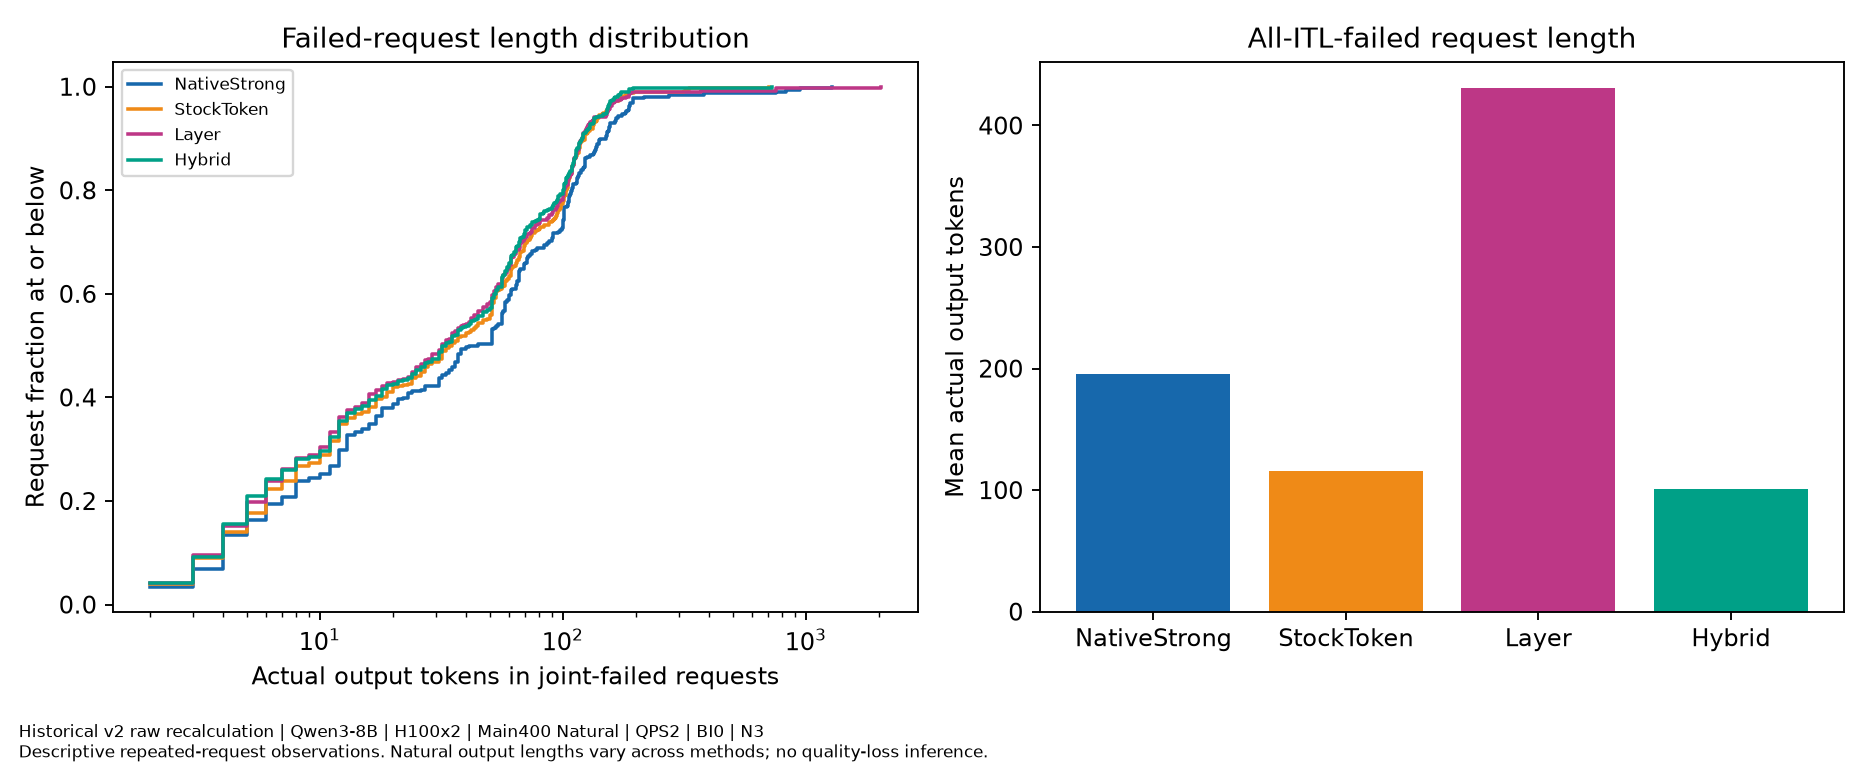

The file beside this chart, header and first rows:
family, QPS, requests_per_start, independent_starts, model_revision, dataset_SHA256, numerical_mode, B, S, KV_GiB_per_GPU, KV_block_tokens, client_scope, throughput_scope, source_and_GPU_metadata, evidence, record_type, method, joint_fail_count, joint_fail_output_mean, TTFT_fail_count, TTFT_fail_output_mean, ITL_fail_count, ITL_fail_output_mean, output_tokens
Historical_Main400_Natural, 2.0, 400, 3, b968826d9c46dd6066d109eabc6255188de91218, 0845a0e44f001acf55dfd16407dc05e80dc56103…, BI0, 8192, 1024, 42, 128, Coordinator delivery,not HTTP, Output-only finite cohort,not sustainabl…, metrics_per_start.csv and request_slo_fa…, HISTORICAL_RAW_RECALCULATION, SUMMARY, NativeStrong, 318, 69.8, 285, 51.96, 52, 195.5, 
Historical_Main400_Natural, 2.0, 400, 3, b968826d9c46dd6066d109eabc6255188de91218, 0845a0e44f001acf55dfd16407dc05e80dc56103…, BI0, 8192, 1024, 42, 128, Coordinator delivery,not HTTP, Output-only finite cohort,not sustainabl…, metrics_per_start.csv and request_slo_fa…, HISTORICAL_RAW_RECALCULATION, JOINT_FAILED_OUTPUT_CDF, NativeStrong, , , , , , , 2
Historical_Main400_Natural, 2.0, 400, 3, b968826d9c46dd6066d109eabc6255188de91218, 0845a0e44f001acf55dfd16407dc05e80dc56103…, BI0, 8192, 1024, 42, 128, Coordinator delivery,not HTTP, Output-only finite cohort,not sustainabl…, metrics_per_start.csv and request_slo_fa…, HISTORICAL_RAW_RECALCULATION, JOINT_FAILED_OUTPUT_CDF, NativeStrong, , , , , , , 3
Historical_Main400_Natural, 2.0, 400, 3, b968826d9c46dd6066d109eabc6255188de91218, 0845a0e44f001acf55dfd16407dc05e80dc56103…, BI0, 8192, 1024, 42, 128, Coordinator delivery,not HTTP, Output-only finite cohort,not sustainabl…, metrics_per_start.csv and request_slo_fa…, HISTORICAL_RAW_RECALCULATION, JOINT_FAILED_OUTPUT_CDF, NativeStrong, , , , , , , 4
Historical_Main400_Natural, 2.0, 400, 3, b968826d9c46dd6066d109eabc6255188de91218, 0845a0e44f001acf55dfd16407dc05e80dc56103…, BI0, 8192, 1024, 42, 128, Coordinator delivery,not HTTP, Output-only finite cohort,not sustainabl…, metrics_per_start.csv and request_slo_fa…, HISTORICAL_RAW_RECALCULATION, JOINT_FAILED_OUTPUT_CDF, NativeStrong, , , , , , , 5
Historical_Main400_Natural, 2.0, 400, 3, b968826d9c46dd6066d109eabc6255188de91218, 0845a0e44f001acf55dfd16407dc05e80dc56103…, BI0, 8192, 1024, 42, 128, Coordinator delivery,not HTTP, Output-only finite cohort,not sustainabl…, metrics_per_start.csv and request_slo_fa…, HISTORICAL_RAW_RECALCULATION, JOINT_FAILED_OUTPUT_CDF, NativeStrong, , , , , , , 6
Historical_Main400_Natural, 2.0, 400, 3, b968826d9c46dd6066d109eabc6255188de91218, 0845a0e44f001acf55dfd16407dc05e80dc56103…, BI0, 8192, 1024, 42, 128, Coordinator delivery,not HTTP, Output-only finite cohort,not sustainabl…, metrics_per_start.csv and request_slo_fa…, HISTORICAL_RAW_RECALCULATION, JOINT_FAILED_OUTPUT_CDF, NativeStrong, , , , , , , 7
Historical_Main400_Natural, 2.0, 400, 3, b968826d9c46dd6066d109eabc6255188de91218, 0845a0e44f001acf55dfd16407dc05e80dc56103…, BI0, 8192, 1024, 42, 128, Coordinator delivery,not HTTP, Output-only finite cohort,not sustainabl…, metrics_per_start.csv and request_slo_fa…, HISTORICAL_RAW_RECALCULATION, JOINT_FAILED_OUTPUT_CDF, NativeStrong, , , , , , , 8
Historical_Main400_Natural, 2.0, 400, 3, b968826d9c46dd6066d109eabc6255188de91218, 0845a0e44f001acf55dfd16407dc05e80dc56103…, BI0, 8192, 1024, 42, 128, Coordinator delivery,not HTTP, Output-only finite cohort,not sustainabl…, metrics_per_start.csv and request_slo_fa…, HISTORICAL_RAW_RECALCULATION, JOINT_FAILED_OUTPUT_CDF, NativeStrong, , , , , , , 9
Historical_Main400_Natural, 2.0, 400, 3, b968826d9c46dd6066d109eabc6255188de91218, 0845a0e44f001acf55dfd16407dc05e80dc56103…, BI0, 8192, 1024, 42, 128, Coordinator delivery,not HTTP, Output-only finite cohort,not sustainabl…, metrics_per_start.csv and request_slo_fa…, HISTORICAL_RAW_RECALCULATION, JOINT_FAILED_OUTPUT_CDF, NativeStrong, , , , , , , 10
Historical_Main400_Natural, 2.0, 400, 3, b968826d9c46dd6066d109eabc6255188de91218, 0845a0e44f001acf55dfd16407dc05e80dc56103…, BI0, 8192, 1024, 42, 128, Coordinator delivery,not HTTP, Output-only finite cohort,not sustainabl…, metrics_per_start.csv and request_slo_fa…, HISTORICAL_RAW_RECALCULATION, JOINT_FAILED_OUTPUT_CDF, NativeStrong, , , , , , , 11
Historical_Main400_Natural, 2.0, 400, 3, b968826d9c46dd6066d109eabc6255188de91218, 0845a0e44f001acf55dfd16407dc05e80dc56103…, BI0, 8192, 1024, 42, 128, Coordinator delivery,not HTTP, Output-only finite cohort,not sustainabl…, metrics_per_start.csv and request_slo_fa…, HISTORICAL_RAW_RECALCULATION, JOINT_FAILED_OUTPUT_CDF, NativeStrong, , , , , , , 12
Historical_Main400_Natural, 2.0, 400, 3, b968826d9c46dd6066d109eabc6255188de91218, 0845a0e44f001acf55dfd16407dc05e80dc56103…, BI0, 8192, 1024, 42, 128, Coordinator delivery,not HTTP, Output-only finite cohort,not sustainabl…, metrics_per_start.csv and request_slo_fa…, HISTORICAL_RAW_RECALCULATION, JOINT_FAILED_OUTPUT_CDF, NativeStrong, , , , , , , 13
Historical_Main400_Natural, 2.0, 400, 3, b968826d9c46dd6066d109eabc6255188de91218, 0845a0e44f001acf55dfd16407dc05e80dc56103…, BI0, 8192, 1024, 42, 128, Coordinator delivery,not HTTP, Output-only finite cohort,not sustainabl…, metrics_per_start.csv and request_slo_fa…, HISTORICAL_RAW_RECALCULATION, JOINT_FAILED_OUTPUT_CDF, NativeStrong, , , , , , , 14
Historical_Main400_Natural, 2.0, 400, 3, b968826d9c46dd6066d109eabc6255188de91218, 0845a0e44f001acf55dfd16407dc05e80dc56103…, BI0, 8192, 1024, 42, 128, Coordinator delivery,not HTTP, Output-only finite cohort,not sustainabl…, metrics_per_start.csv and request_slo_fa…, HISTORICAL_RAW_RECALCULATION, JOINT_FAILED_OUTPUT_CDF, NativeStrong, , , , , , , 15
Historical_Main400_Natural, 2.0, 400, 3, b968826d9c46dd6066d109eabc6255188de91218, 0845a0e44f001acf55dfd16407dc05e80dc56103…, BI0, 8192, 1024, 42, 128, Coordinator delivery,not HTTP, Output-only finite cohort,not sustainabl…, metrics_per_start.csv and request_slo_fa…, HISTORICAL_RAW_RECALCULATION, JOINT_FAILED_OUTPUT_CDF, NativeStrong, , , , , , , 16
Historical_Main400_Natural, 2.0, 400, 3, b968826d9c46dd6066d109eabc6255188de91218, 0845a0e44f001acf55dfd16407dc05e80dc56103…, BI0, 8192, 1024, 42, 128, Coordinator delivery,not HTTP, Output-only finite cohort,not sustainabl…, metrics_per_start.csv and request_slo_fa…, HISTORICAL_RAW_RECALCULATION, JOINT_FAILED_OUTPUT_CDF, NativeStrong, , , , , , , 17
Historical_Main400_Natural, 2.0, 400, 3, b968826d9c46dd6066d109eabc6255188de91218, 0845a0e44f001acf55dfd16407dc05e80dc56103…, BI0, 8192, 1024, 42, 128, Coordinator delivery,not HTTP, Output-only finite cohort,not sustainabl…, metrics_per_start.csv and request_slo_fa…, HISTORICAL_RAW_RECALCULATION, JOINT_FAILED_OUTPUT_CDF, NativeStrong, , , , , , , 18
Historical_Main400_Natural, 2.0, 400, 3, b968826d9c46dd6066d109eabc6255188de91218, 0845a0e44f001acf55dfd16407dc05e80dc56103…, BI0, 8192, 1024, 42, 128, Coordinator delivery,not HTTP, Output-only finite cohort,not sustainabl…, metrics_per_start.csv and request_slo_fa…, HISTORICAL_RAW_RECALCULATION, JOINT_FAILED_OUTPUT_CDF, NativeStrong, , , , , , , 20
Historical_Main400_Natural, 2.0, 400, 3, b968826d9c46dd6066d109eabc6255188de91218, 0845a0e44f001acf55dfd16407dc05e80dc56103…, BI0, 8192, 1024, 42, 128, Coordinator delivery,not HTTP, Output-only finite cohort,not sustainabl…, metrics_per_start.csv and request_slo_fa…, HISTORICAL_RAW_RECALCULATION, JOINT_FAILED_OUTPUT_CDF, NativeStrong, , , , , , , 21
Historical_Main400_Natural, 2.0, 400, 3, b968826d9c46dd6066d109eabc6255188de91218, 0845a0e44f001acf55dfd16407dc05e80dc56103…, BI0, 8192, 1024, 42, 128, Coordinator delivery,not HTTP, Output-only finite cohort,not sustainabl…, metrics_per_start.csv and request_slo_fa…, HISTORICAL_RAW_RECALCULATION, JOINT_FAILED_OUTPUT_CDF, NativeStrong, , , , , , , 22
Historical_Main400_Natural, 2.0, 400, 3, b968826d9c46dd6066d109eabc6255188de91218, 0845a0e44f001acf55dfd16407dc05e80dc56103…, BI0, 8192, 1024, 42, 128, Coordinator delivery,not HTTP, Output-only finite cohort,not sustainabl…, metrics_per_start.csv and request_slo_fa…, HISTORICAL_RAW_RECALCULATION, JOINT_FAILED_OUTPUT_CDF, NativeStrong, , , , , , , 23
Historical_Main400_Natural, 2.0, 400, 3, b968826d9c46dd6066d109eabc6255188de91218, 0845a0e44f001acf55dfd16407dc05e80dc56103…, BI0, 8192, 1024, 42, 128, Coordinator delivery,not HTTP, Output-only finite cohort,not sustainabl…, metrics_per_start.csv and request_slo_fa…, HISTORICAL_RAW_RECALCULATION, JOINT_FAILED_OUTPUT_CDF, NativeStrong, , , , , , , 24
Historical_Main400_Natural, 2.0, 400, 3, b968826d9c46dd6066d109eabc6255188de91218, 0845a0e44f001acf55dfd16407dc05e80dc56103…, BI0, 8192, 1024, 42, 128, Coordinator delivery,not HTTP, Output-only finite cohort,not sustainabl…, metrics_per_start.csv and request_slo_fa…, HISTORICAL_RAW_RECALCULATION, JOINT_FAILED_OUTPUT_CDF, NativeStrong, , , , , , , 26
Historical_Main400_Natural, 2.0, 400, 3, b968826d9c46dd6066d109eabc6255188de91218, 0845a0e44f001acf55dfd16407dc05e80dc56103…, BI0, 8192, 1024, 42, 128, Coordinator delivery,not HTTP, Output-only finite cohort,not sustainabl…, metrics_per_start.csv and request_slo_fa…, HISTORICAL_RAW_RECALCULATION, JOINT_FAILED_OUTPUT_CDF, NativeStrong, , , , , , , 27
Historical_Main400_Natural, 2.0, 400, 3, b968826d9c46dd6066d109eabc6255188de91218, 0845a0e44f001acf55dfd16407dc05e80dc56103…, BI0, 8192, 1024, 42, 128, Coordinator delivery,not HTTP, Output-only finite cohort,not sustainabl…, metrics_per_start.csv and request_slo_fa…, HISTORICAL_RAW_RECALCULATION, JOINT_FAILED_OUTPUT_CDF, NativeStrong, , , , , , , 31
Historical_Main400_Natural, 2.0, 400, 3, b968826d9c46dd6066d109eabc6255188de91218, 0845a0e44f001acf55dfd16407dc05e80dc56103…, BI0, 8192, 1024, 42, 128, Coordinator delivery,not HTTP, Output-only finite cohort,not sustainabl…, metrics_per_start.csv and request_slo_fa…, HISTORICAL_RAW_RECALCULATION, JOINT_FAILED_OUTPUT_CDF, NativeStrong, , , , , , , 32
Historical_Main400_Natural, 2.0, 400, 3, b968826d9c46dd6066d109eabc6255188de91218, 0845a0e44f001acf55dfd16407dc05e80dc56103…, BI0, 8192, 1024, 42, 128, Coordinator delivery,not HTTP, Output-only finite cohort,not sustainabl…, metrics_per_start.csv and request_slo_fa…, HISTORICAL_RAW_RECALCULATION, JOINT_FAILED_OUTPUT_CDF, NativeStrong, , , , , , , 33
Historical_Main400_Natural, 2.0, 400, 3, b968826d9c46dd6066d109eabc6255188de91218, 0845a0e44f001acf55dfd16407dc05e80dc56103…, BI0, 8192, 1024, 42, 128, Coordinator delivery,not HTTP, Output-only finite cohort,not sustainabl…, metrics_per_start.csv and request_slo_fa…, HISTORICAL_RAW_RECALCULATION, JOINT_FAILED_OUTPUT_CDF, NativeStrong, , , , , , , 34
Historical_Main400_Natural, 2.0, 400, 3, b968826d9c46dd6066d109eabc6255188de91218, 0845a0e44f001acf55dfd16407dc05e80dc56103…, BI0, 8192, 1024, 42, 128, Coordinator delivery,not HTTP, Output-only finite cohort,not sustainabl…, metrics_per_start.csv and request_slo_fa…, HISTORICAL_RAW_RECALCULATION, JOINT_FAILED_OUTPUT_CDF, NativeStrong, , , , , , , 35
Historical_Main400_Natural, 2.0, 400, 3, b968826d9c46dd6066d109eabc6255188de91218, 0845a0e44f001acf55dfd16407dc05e80dc56103…, BI0, 8192, 1024, 42, 128, Coordinator delivery,not HTTP, Output-only finite cohort,not sustainabl…, metrics_per_start.csv and request_slo_fa…, HISTORICAL_RAW_RECALCULATION, JOINT_FAILED_OUTPUT_CDF, NativeStrong, , , , , , , 36
Historical_Main400_Natural, 2.0, 400, 3, b968826d9c46dd6066d109eabc6255188de91218, 0845a0e44f001acf55dfd16407dc05e80dc56103…, BI0, 8192, 1024, 42, 128, Coordinator delivery,not HTTP, Output-only finite cohort,not sustainabl…, metrics_per_start.csv and request_slo_fa…, HISTORICAL_RAW_RECALCULATION, JOINT_FAILED_OUTPUT_CDF, NativeStrong, , , , , , , 37
Historical_Main400_Natural, 2.0, 400, 3, b968826d9c46dd6066d109eabc6255188de91218, 0845a0e44f001acf55dfd16407dc05e80dc56103…, BI0, 8192, 1024, 42, 128, Coordinator delivery,not HTTP, Output-only finite cohort,not sustainabl…, metrics_per_start.csv and request_slo_fa…, HISTORICAL_RAW_RECALCULATION, JOINT_FAILED_OUTPUT_CDF, NativeStrong, , , , , , , 38
Historical_Main400_Natural, 2.0, 400, 3, b968826d9c46dd6066d109eabc6255188de91218, 0845a0e44f001acf55dfd16407dc05e80dc56103…, BI0, 8192, 1024, 42, 128, Coordinator delivery,not HTTP, Output-only finite cohort,not sustainabl…, metrics_per_start.csv and request_slo_fa…, HISTORICAL_RAW_RECALCULATION, JOINT_FAILED_OUTPUT_CDF, NativeStrong, , , , , , , 40
Historical_Main400_Natural, 2.0, 400, 3, b968826d9c46dd6066d109eabc6255188de91218, 0845a0e44f001acf55dfd16407dc05e80dc56103…, BI0, 8192, 1024, 42, 128, Coordinator delivery,not HTTP, Output-only finite cohort,not sustainabl…, metrics_per_start.csv and request_slo_fa…, HISTORICAL_RAW_RECALCULATION, JOINT_FAILED_OUTPUT_CDF, NativeStrong, , , , , , , 41
Historical_Main400_Natural, 2.0, 400, 3, b968826d9c46dd6066d109eabc6255188de91218, 0845a0e44f001acf55dfd16407dc05e80dc56103…, BI0, 8192, 1024, 42, 128, Coordinator delivery,not HTTP, Output-only finite cohort,not sustainabl…, metrics_per_start.csv and request_slo_fa…, HISTORICAL_RAW_RECALCULATION, JOINT_FAILED_OUTPUT_CDF, NativeStrong, , , , , , , 45
Historical_Main400_Natural, 2.0, 400, 3, b968826d9c46dd6066d109eabc6255188de91218, 0845a0e44f001acf55dfd16407dc05e80dc56103…, BI0, 8192, 1024, 42, 128, Coordinator delivery,not HTTP, Output-only finite cohort,not sustainabl…, metrics_per_start.csv and request_slo_fa…, HISTORICAL_RAW_RECALCULATION, JOINT_FAILED_OUTPUT_CDF, NativeStrong, , , , , , , 51
Historical_Main400_Natural, 2.0, 400, 3, b968826d9c46dd6066d109eabc6255188de91218, 0845a0e44f001acf55dfd16407dc05e80dc56103…, BI0, 8192, 1024, 42, 128, Coordinator delivery,not HTTP, Output-only finite cohort,not sustainabl…, metrics_per_start.csv and request_slo_fa…, HISTORICAL_RAW_RECALCULATION, JOINT_FAILED_OUTPUT_CDF, NativeStrong, , , , , , , 52
Historical_Main400_Natural, 2.0, 400, 3, b968826d9c46dd6066d109eabc6255188de91218, 0845a0e44f001acf55dfd16407dc05e80dc56103…, BI0, 8192, 1024, 42, 128, Coordinator delivery,not HTTP, Output-only finite cohort,not sustainabl…, metrics_per_start.csv and request_slo_fa…, HISTORICAL_RAW_RECALCULATION, JOINT_FAILED_OUTPUT_CDF, NativeStrong, , , , , , , 53
Historical_Main400_Natural, 2.0, 400, 3, b968826d9c46dd6066d109eabc6255188de91218, 0845a0e44f001acf55dfd16407dc05e80dc56103…, BI0, 8192, 1024, 42, 128, Coordinator delivery,not HTTP, Output-only finite cohort,not sustainabl…, metrics_per_start.csv and request_slo_fa…, HISTORICAL_RAW_RECALCULATION, JOINT_FAILED_OUTPUT_CDF, NativeStrong, , , , , , , 54
Historical_Main400_Natural, 2.0, 400, 3, b968826d9c46dd6066d109eabc6255188de91218, 0845a0e44f001acf55dfd16407dc05e80dc56103…, BI0, 8192, 1024, 42, 128, Coordinator delivery,not HTTP, Output-only finite cohort,not sustainabl…, metrics_per_start.csv and request_slo_fa…, HISTORICAL_RAW_RECALCULATION, JOINT_FAILED_OUTPUT_CDF, NativeStrong, , , , , , , 56
Historical_Main400_Natural, 2.0, 400, 3, b968826d9c46dd6066d109eabc6255188de91218, 0845a0e44f001acf55dfd16407dc05e80dc56103…, BI0, 8192, 1024, 42, 128, Coordinator delivery,not HTTP, Output-only finite cohort,not sustainabl…, metrics_per_start.csv and request_slo_fa…, HISTORICAL_RAW_RECALCULATION, JOINT_FAILED_OUTPUT_CDF, NativeStrong, , , , , , , 57
Historical_Main400_Natural, 2.0, 400, 3, b968826d9c46dd6066d109eabc6255188de91218, 0845a0e44f001acf55dfd16407dc05e80dc56103…, BI0, 8192, 1024, 42, 128, Coordinator delivery,not HTTP, Output-only finite cohort,not sustainabl…, metrics_per_start.csv and request_slo_fa…, HISTORICAL_RAW_RECALCULATION, JOINT_FAILED_OUTPUT_CDF, NativeStrong, , , , , , , 58
Historical_Main400_Natural, 2.0, 400, 3, b968826d9c46dd6066d109eabc6255188de91218, 0845a0e44f001acf55dfd16407dc05e80dc56103…, BI0, 8192, 1024, 42, 128, Coordinator delivery,not HTTP, Output-only finite cohort,not sustainabl…, metrics_per_start.csv and request_slo_fa…, HISTORICAL_RAW_RECALCULATION, JOINT_FAILED_OUTPUT_CDF, NativeStrong, , , , , , , 59
Historical_Main400_Natural, 2.0, 400, 3, b968826d9c46dd6066d109eabc6255188de91218, 0845a0e44f001acf55dfd16407dc05e80dc56103…, BI0, 8192, 1024, 42, 128, Coordinator delivery,not HTTP, Output-only finite cohort,not sustainabl…, metrics_per_start.csv and request_slo_fa…, HISTORICAL_RAW_RECALCULATION, JOINT_FAILED_OUTPUT_CDF, NativeStrong, , , , , , , 60
Historical_Main400_Natural, 2.0, 400, 3, b968826d9c46dd6066d109eabc6255188de91218, 0845a0e44f001acf55dfd16407dc05e80dc56103…, BI0, 8192, 1024, 42, 128, Coordinator delivery,not HTTP, Output-only finite cohort,not sustainabl…, metrics_per_start.csv and request_slo_fa…, HISTORICAL_RAW_RECALCULATION, JOINT_FAILED_OUTPUT_CDF, NativeStrong, , , , , , , 61
Historical_Main400_Natural, 2.0, 400, 3, b968826d9c46dd6066d109eabc6255188de91218, 0845a0e44f001acf55dfd16407dc05e80dc56103…, BI0, 8192, 1024, 42, 128, Coordinator delivery,not HTTP, Output-only finite cohort,not sustainabl…, metrics_per_start.csv and request_slo_fa…, HISTORICAL_RAW_RECALCULATION, JOINT_FAILED_OUTPUT_CDF, NativeStrong, , , , , , , 62
Historical_Main400_Natural, 2.0, 400, 3, b968826d9c46dd6066d109eabc6255188de91218, 0845a0e44f001acf55dfd16407dc05e80dc56103…, BI0, 8192, 1024, 42, 128, Coordinator delivery,not HTTP, Output-only finite cohort,not sustainabl…, metrics_per_start.csv and request_slo_fa…, HISTORICAL_RAW_RECALCULATION, JOINT_FAILED_OUTPUT_CDF, NativeStrong, , , , , , , 64
Historical_Main400_Natural, 2.0, 400, 3, b968826d9c46dd6066d109eabc6255188de91218, 0845a0e44f001acf55dfd16407dc05e80dc56103…, BI0, 8192, 1024, 42, 128, Coordinator delivery,not HTTP, Output-only finite cohort,not sustainabl…, metrics_per_start.csv and request_slo_fa…, HISTORICAL_RAW_RECALCULATION, JOINT_FAILED_OUTPUT_CDF, NativeStrong, , , , , , , 65
Historical_Main400_Natural, 2.0, 400, 3, b968826d9c46dd6066d109eabc6255188de91218, 0845a0e44f001acf55dfd16407dc05e80dc56103…, BI0, 8192, 1024, 42, 128, Coordinator delivery,not HTTP, Output-only finite cohort,not sustainabl…, metrics_per_start.csv and request_slo_fa…, HISTORICAL_RAW_RECALCULATION, JOINT_FAILED_OUTPUT_CDF, NativeStrong, , , , , , , 66
Historical_Main400_Natural, 2.0, 400, 3, b968826d9c46dd6066d109eabc6255188de91218, 0845a0e44f001acf55dfd16407dc05e80dc56103…, BI0, 8192, 1024, 42, 128, Coordinator delivery,not HTTP, Output-only finite cohort,not sustainabl…, metrics_per_start.csv and request_slo_fa…, HISTORICAL_RAW_RECALCULATION, JOINT_FAILED_OUTPUT_CDF, NativeStrong, , , , , , , 67
Historical_Main400_Natural, 2.0, 400, 3, b968826d9c46dd6066d109eabc6255188de91218, 0845a0e44f001acf55dfd16407dc05e80dc56103…, BI0, 8192, 1024, 42, 128, Coordinator delivery,not HTTP, Output-only finite cohort,not sustainabl…, metrics_per_start.csv and request_slo_fa…, HISTORICAL_RAW_RECALCULATION, JOINT_FAILED_OUTPUT_CDF, NativeStrong, , , , , , , 69
Historical_Main400_Natural, 2.0, 400, 3, b968826d9c46dd6066d109eabc6255188de91218, 0845a0e44f001acf55dfd16407dc05e80dc56103…, BI0, 8192, 1024, 42, 128, Coordinator delivery,not HTTP, Output-only finite cohort,not sustainabl…, metrics_per_start.csv and request_slo_fa…, HISTORICAL_RAW_RECALCULATION, JOINT_FAILED_OUTPUT_CDF, NativeStrong, , , , , , , 70
Historical_Main400_Natural, 2.0, 400, 3, b968826d9c46dd6066d109eabc6255188de91218, 0845a0e44f001acf55dfd16407dc05e80dc56103…, BI0, 8192, 1024, 42, 128, Coordinator delivery,not HTTP, Output-only finite cohort,not sustainabl…, metrics_per_start.csv and request_slo_fa…, HISTORICAL_RAW_RECALCULATION, JOINT_FAILED_OUTPUT_CDF, NativeStrong, , , , , , , 71
Historical_Main400_Natural, 2.0, 400, 3, b968826d9c46dd6066d109eabc6255188de91218, 0845a0e44f001acf55dfd16407dc05e80dc56103…, BI0, 8192, 1024, 42, 128, Coordinator delivery,not HTTP, Output-only finite cohort,not sustainabl…, metrics_per_start.csv and request_slo_fa…, HISTORICAL_RAW_RECALCULATION, JOINT_FAILED_OUTPUT_CDF, NativeStrong, , , , , , , 72
Historical_Main400_Natural, 2.0, 400, 3, b968826d9c46dd6066d109eabc6255188de91218, 0845a0e44f001acf55dfd16407dc05e80dc56103…, BI0, 8192, 1024, 42, 128, Coordinator delivery,not HTTP, Output-only finite cohort,not sustainabl…, metrics_per_start.csv and request_slo_fa…, HISTORICAL_RAW_RECALCULATION, JOINT_FAILED_OUTPUT_CDF, NativeStrong, , , , , , , 73
Historical_Main400_Natural, 2.0, 400, 3, b968826d9c46dd6066d109eabc6255188de91218, 0845a0e44f001acf55dfd16407dc05e80dc56103…, BI0, 8192, 1024, 42, 128, Coordinator delivery,not HTTP, Output-only finite cohort,not sustainabl…, metrics_per_start.csv and request_slo_fa…, HISTORICAL_RAW_RECALCULATION, JOINT_FAILED_OUTPUT_CDF, NativeStrong, , , , , , , 75
Historical_Main400_Natural, 2.0, 400, 3, b968826d9c46dd6066d109eabc6255188de91218, 0845a0e44f001acf55dfd16407dc05e80dc56103…, BI0, 8192, 1024, 42, 128, Coordinator delivery,not HTTP, Output-only finite cohort,not sustainabl…, metrics_per_start.csv and request_slo_fa…, HISTORICAL_RAW_RECALCULATION, JOINT_FAILED_OUTPUT_CDF, NativeStrong, , , , , , , 77
Historical_Main400_Natural, 2.0, 400, 3, b968826d9c46dd6066d109eabc6255188de91218, 0845a0e44f001acf55dfd16407dc05e80dc56103…, BI0, 8192, 1024, 42, 128, Coordinator delivery,not HTTP, Output-only finite cohort,not sustainabl…, metrics_per_start.csv and request_slo_fa…, HISTORICAL_RAW_RECALCULATION, JOINT_FAILED_OUTPUT_CDF, NativeStrong, , , , , , , 78
Historical_Main400_Natural, 2.0, 400, 3, b968826d9c46dd6066d109eabc6255188de91218, 0845a0e44f001acf55dfd16407dc05e80dc56103…, BI0, 8192, 1024, 42, 128, Coordinator delivery,not HTTP, Output-only finite cohort,not sustainabl…, metrics_per_start.csv and request_slo_fa…, HISTORICAL_RAW_RECALCULATION, JOINT_FAILED_OUTPUT_CDF, NativeStrong, , , , , , , 84
... 471 more rows
